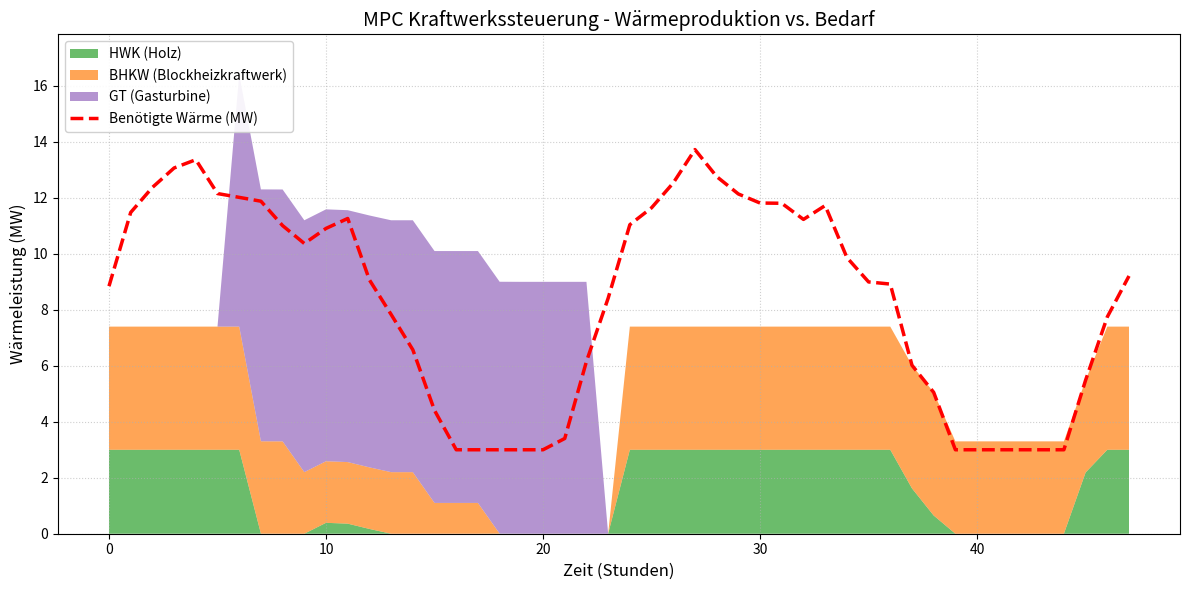

Source code (Python):
# -*- coding: utf-8 -*-
"""
Model Predictive Control (MPC) module for heat generation scheduling.

This module optimizes the scheduling of a Wood Heating Power Plant (HWK), 
multiple Block Heating Power Plants (BHKW), and a Gas Turbine (GT) based on 
heat demand forecasting and electricity prices.
"""

import numpy as np
import matplotlib.pyplot as plt
from scipy.optimize import minimize
from typing import List, Dict, Any, Tuple


class ImprovedMPCHeatingController:
    """
    Model Predictive Controller for a combined heating power plant system.
    """

    def __init__(self) -> None:
        # Plant parameters
        self.hwk_max_mw: float = 3.0  # MW Max heat capacity of the wood heating plant (HWK)
        self.bhkw_heat_mw: float = 1.1  # MW Heat capacity of a single block heating plant (BHKW)
        self.gt_heat_mw: float = 9.0  # MW Heat capacity of the gas turbine (GT)
        self.min_gt_runtime_h: int = 4  # Minimum required runtime for the gas turbine in hours
        self.anzahl_bhkw: int = 4  # Total number of available BHKWs
        
        # MPC horizons
        self.prediction_horizon: int = 24  # Hours
        self.control_horizon: int = 8  # Hours
        
        # Cost parameters (Penalty weights for the objective function)
        self.cost_underproduction: float = 10000.0  # Heavy quadratic penalty for unmet demand
        self.cost_overproduction: float = 1.0       # Linear penalty for overproduction
        self.cost_gt_switch: float = 30.0           # Cost penalty for switching the GT
        self.cost_bhkw_switch: float = 5.0          # Cost penalty for switching a BHKW
        self.cost_gt_operation: float = 20.0        # Hourly operation cost of the GT
        self.cost_bhkw_operation: float = 10.0      # Hourly operation cost of a BHKW
        
        # Internal state variables
        self.gt_runtime_remaining: int = 0
        self.current_bhkw_on: int = 0
        self.current_gt_on: int = 0
        self.current_hwk_load: float = 0.0
        self.gt_forced_off: bool = False

    def predict_heat_demand(self, current_time: int, heat_demand_history: List[float]) -> np.ndarray:
        """
        Predicts future heat demand based on historical daily patterns.

        Parameters
        ----------
        current_time : int
            The current hour index in the simulation.
        heat_demand_history : List[float]
            Historical array of past heat demands.

        Returns
        -------
        np.ndarray
            Predicted heat demand for the duration of the prediction horizon.
        """
        history_len = len(heat_demand_history)
        
        if history_len < 24:
            default_val = np.mean(heat_demand_history) if history_len > 0 else 5.0
            return np.full(self.prediction_horizon, default_val)
        
        # Extract daily periodicity
        daily_pattern: List[float] = []
        for h in range(24):
            # Fetch all past data points corresponding to the same hour of the day
            idxs = [i for i in range(history_len - 24, history_len) if i % 24 == h]
            if idxs:
                daily_pattern.append(float(np.mean([heat_demand_history[i] for i in idxs])))
            else:
                daily_pattern.append(5.0)  # Fallback default
        
        # Build prediction array
        prediction: List[float] = []
        for i in range(self.prediction_horizon):
            hour_of_day = (current_time + i) % 24
            prediction.append(daily_pattern[hour_of_day])
            
        return np.array(prediction)

    def calculate_heat_production(self, u_hwk: float, u_bhkw: float, u_gt: float) -> float:
        """
        Calculates the total heat production based on current control signals.

        Parameters
        ----------
        u_hwk : float
            Load ratio of the HWK [0.0 to 1.0].
        u_bhkw : float
            Number of active BHKWs.
        u_gt : float
            Binary state of the GT (1 or 0).

        Returns
        -------
        float
            Total produced heat in MW.
        """
        return (u_hwk * self.hwk_max_mw) + (u_bhkw * self.bhkw_heat_mw) + (u_gt * self.gt_heat_mw)

    def cost_function(
        self, 
        u: np.ndarray, 
        heat_demand_prediction: np.ndarray, 
        current_state: Dict[str, Any]
    ) -> float:
        """
        Objective function for the MPC optimizer.
        
        Evaluates the operational cost and penalties over the prediction horizon.
        Formula utilizes quadratic penalty $J = \sum (\text{demand} - \text{production})^2$ 
        for underproduction to heavily penalize deficit.

        Parameters
        ----------
        u : np.ndarray
            Flattened array of control signals for the entire horizon.
        heat_demand_prediction : np.ndarray
            The predicted heat demand.
        current_state : Dict[str, Any]
            The current state of the generators.

        Returns
        -------
        float
            The total calculated cost (scalar).
        """
        ph = self.prediction_horizon
        u_hwk = u[0 : ph]
        u_bhkw = u[ph : 2 * ph]
        u_gt = u[2 * ph : 3 * ph]
        
        total_cost: float = 0.0
        prev_gt: int = current_state['gt_on']
        prev_bhkw: int = current_state['bhkw_on']
        
        for i in range(ph):
            # Heat balance calculation
            heat_prod = self.calculate_heat_production(u_hwk[i], u_bhkw[i], u_gt[i])
            heat_diff = heat_demand_prediction[i] - heat_prod
            
            # Asymmetric penalty: quadratic for deficit, linear for surplus
            if heat_diff > 0:
                total_cost += self.cost_underproduction * (heat_diff ** 2)
            else:
                total_cost += self.cost_overproduction * abs(heat_diff)
            
            # Generator operational costs
            total_cost += u_gt[i] * self.cost_gt_operation
            total_cost += u_bhkw[i] * self.cost_bhkw_operation
            
            # Switching penalties
            if i > 0:
                if u_gt[i] != u_gt[i - 1]:
                    total_cost += self.cost_gt_switch
                if u_bhkw[i] != u_bhkw[i - 1]:
                    total_cost += self.cost_bhkw_switch
            else:
                if u_gt[i] != prev_gt:
                    total_cost += self.cost_gt_switch
                if u_bhkw[i] != prev_bhkw:
                    total_cost += self.cost_bhkw_switch
            
            # Strict enforcement of minimum gas turbine runtime
            if u_gt[i] == 1 and (i == 0 or u_gt[i - 1] == 0):
                remaining_horizon = min(ph - i, self.min_gt_runtime_h)
                for j in range(i + 1, i + remaining_horizon):
                    if j < ph and u_gt[j] == 0:
                        total_cost += 1e6  # Massive penalty for violating constraints
        
        return total_cost

    def optimize_control(
        self, 
        heat_demand_prediction: np.ndarray, 
        current_state: Dict[str, Any]
    ) -> np.ndarray:
        """
        Runs the numerical optimization to find the best control signals.

        Parameters
        ----------
        heat_demand_prediction : np.ndarray
            Array of predicted heat demands.
        current_state : Dict[str, Any]
            Current operational state.

        Returns
        -------
        np.ndarray
            Optimized control signals (rounded for discrete variables).
        """
        ph = self.prediction_horizon
        u0 = np.zeros(3 * ph)
        
        # Initial guess based on current state
        u0[0 : ph] = current_state['hwk_load'] / self.hwk_max_mw
        u0[ph : 2 * ph] = current_state['bhkw_on']
        u0[2 * ph : 3 * ph] = current_state['gt_on']
        
        # Define boundary constraints
        bounds: List[Tuple[float, float]] = []
        for i in range(3 * ph):
            if i < ph:
                bounds.append((0.0, 1.0))  # HWK: Continuous 0% to 100%
            elif i < 2 * ph:
                # CRITICAL FIX: BHKW must be able to scale up to the max number of available units
                bounds.append((0.0, float(self.anzahl_bhkw))) 
            else:
                bounds.append((0.0, 1.0))  # GT: Binary (Continuous for Powell, rounded later)
        
        # Execute Scipy Powell optimization (Pseudo-Mixed-Integer)
        res = minimize(
            self.cost_function, 
            u0, 
            args=(heat_demand_prediction, current_state),
            bounds=bounds, 
            method='Powell', 
            options={'maxiter': 1000, 'disp': False} # Turned off verbose scipy output for clean console
        )
        
        optimal_u = res.x
        
        # Enforce discrete (integer) variables for BHKW and GT
        optimal_u[ph : 2 * ph] = np.round(optimal_u[ph : 2 * ph])
        optimal_u[2 * ph : 3 * ph] = np.round(optimal_u[2 * ph : 3 * ph])
        
        return optimal_u

    def control_step(
        self, 
        current_heat_demand: float, 
        electricity_price: float, 
        history: List[float], 
        current_time: int
    ) -> Dict[str, float]:
        """
        Executes a single MPC iteration and returns the immediate optimal control signal.

        Parameters
        ----------
        current_heat_demand : float
            The heat demand at the current time step.
        electricity_price : float
            Current electricity price.
        history : List[float]
            History of previous heat demands.
        current_time : int
            Current simulation index.

        Returns
        -------
        Dict[str, float]
            Control variables for the immediate next step.
        """
        heat_demand_pred = self.predict_heat_demand(current_time, history)
        
        current_state = {
            'gt_on': self.current_gt_on,
            'bhkw_on': self.current_bhkw_on,
            'hwk_load': self.current_hwk_load,
            'gt_runtime': max(0, self.gt_runtime_remaining)
        }
        
        optimal_u = self.optimize_control(heat_demand_pred, current_state)
        
        # Extract the very first step of the optimized horizon (MPC core principle)
        ph = self.prediction_horizon
        u_hwk = optimal_u[0]
        u_bhkw = int(round(optimal_u[ph]))
        u_gt = int(round(optimal_u[2 * ph]))
        
        # State tracking: GT minimum runtime constraint update
        if u_gt == 1 and self.current_gt_on == 0:
            self.gt_runtime_remaining = self.min_gt_runtime_h
        elif u_gt == 1:
            self.gt_runtime_remaining = max(0, self.gt_runtime_remaining - 1)
            
        # Hard override based on electricity prices
        if electricity_price <= 0 and u_gt == 1:
            u_gt = 0
            self.gt_runtime_remaining = 0
            
        # Finalize state variables
        self.current_gt_on = u_gt
        self.current_bhkw_on = min(u_bhkw, self.anzahl_bhkw)
        self.current_hwk_load = u_hwk * self.hwk_max_mw
        
        return {
            'hwk_load': self.current_hwk_load,
            'bhkw_on': float(self.current_bhkw_on),
            'gt_on': float(self.current_gt_on),
            'total_heat': self.calculate_heat_production(u_hwk, self.current_bhkw_on, u_gt)
        }


def improved_mpc_steuere_anlagen(
    waermebedarf_vektor: np.ndarray, 
    strompreis_vektor: np.ndarray, 
    latex_output: bool = False
) -> plt.Figure:
    """
    Main simulation loop evaluating the MPC over a time series.

    Parameters
    ----------
    waermebedarf_vektor : np.ndarray
        Array representing the heat demand over time.
    strompreis_vektor : np.ndarray
        Array representing electricity prices over time.
    latex_output : bool, optional
        If True, prints a formatted LaTeX table. Defaults to False.

    Returns
    -------
    plt.Figure
        The generated matplotlib figure showing the results.
    """
    controller = ImprovedMPCHeatingController()
    
    schaltmatrix: List[List[Any]] = []
    erzeugte_waerme: List[float] = []
    history: List[float] = []
    
    print("Starting MPC Simulation... This may take a moment.")
    
    for i in range(len(waermebedarf_vektor)):
        current_demand = waermebedarf_vektor[i]
        current_price = strompreis_vektor[i]
        history.append(current_demand)
        
        control = controller.control_step(current_demand, current_price, history, i)
        
        erzeugte_waerme.append(control['total_heat'])
        
        # Generate binary states for the 4 BHKWs based on the continuous integer
        bhkw_count = int(control['bhkw_on'])
        bhkw_states = [1 if j < bhkw_count else 0 for j in range(controller.anzahl_bhkw)]
        
        hwk_ratio = control['hwk_load'] / controller.hwk_max_mw
        row = [f"{hwk_ratio * 100:.1f}"] + bhkw_states + [int(control['gt_on'])]
        schaltmatrix.append(row)
        
    # Standardized output formatting
    if latex_output:
        print("\n\\begin{table}[h]")
        print("\\centering")
        print("\\begin{tabular}{c c c c c c | c}")
        print("HWK (\\%) & BHKW 1 & BHKW 2 & BHKW 3 & BHKW 4 & GT & Gesamtwärme (MW) \\\\")
        print("\\hline")
        for i, row in enumerate(schaltmatrix):
            print(" & ".join(map(str, row)) + f" & {erzeugte_waerme[i]:.2f} \\\\")
        print("\\end{tabular}")
        print("\\caption{Ergebnisse der MPC Kraftwerkssteuerung}")
        print("\\end{table}\n")
    else:
        print(f"\n{'HWK(%)':<8} | {'B1':<2} | {'B2':<2} | {'B3':<2} | {'B4':<2} | {'GT':<2} | {'Gesamtwärme'}")
        print("-" * 48)
        for i, row in enumerate(schaltmatrix):
            print(f"{row[0]:<8} | {row[1]:<2} | {row[2]:<2} | {row[3]:<2} | {row[4]:<2} | {row[5]:<2} | {erzeugte_waerme[i]:.2f} MW")

    # Plotting
    fig = plt.figure(figsize=(12, 6))
    
    # Calculate capacities per generator type
    hwk_leistung = [float(row[0]) / 100.0 * controller.hwk_max_mw for row in schaltmatrix]
    bhkw_leistung = [sum(int(x) for x in row[1:5]) * controller.bhkw_heat_mw for row in schaltmatrix]
    gt_leistung = [int(row[5]) * controller.gt_heat_mw for row in schaltmatrix]
    
    time_axis = range(len(waermebedarf_vektor))
    
    plt.stackplot(
        time_axis, hwk_leistung, bhkw_leistung, gt_leistung,
        labels=['HWK (Holz)', 'BHKW (Blockheizkraftwerk)', 'GT (Gasturbine)'], 
        colors=['#2ca02c', '#ff7f0e', '#9467bd'], 
        alpha=0.7
    )
    
    plt.plot(
        time_axis, waermebedarf_vektor, 
        label="Benötigte Wärme (MW)", 
        linestyle='--', linewidth=2.5, color='red'
    )
    
    plt.title("MPC Kraftwerkssteuerung - Wärmeproduktion vs. Bedarf", fontsize=14)
    plt.xlabel("Zeit (Stunden)", fontsize=12)
    plt.ylabel("Wärmeleistung (MW)", fontsize=12)
    plt.ylim(0, max(waermebedarf_vektor) * 1.3)
    plt.legend(loc='upper left', framealpha=0.9)
    plt.grid(True, linestyle=':', alpha=0.6)
    plt.tight_layout()
    plt.show()
    
    return fig


if __name__ == "__main__":
    # Test parameters
    HOURS = 48  # Reduced for quicker demonstration (was 192)
    t = np.linspace(0, 4 * np.pi, HOURS)
    
    # Generate semi-realistic heat demand profile
    waermebedarf = 8 + 6 * np.sin(t) + 2 * np.sin(2 * t + 1) + np.random.normal(0, 0.5, HOURS)
    waermebedarf = np.maximum(3.0, waermebedarf)
    
    # Generate electricity prices
    strompreis = np.array([1.0 if 6 <= i % 24 <= 22 else 0.0 for i in range(HOURS)])
    
    # Run simulation
    improved_mpc_steuere_anlagen(waermebedarf, strompreis, latex_output=False)
